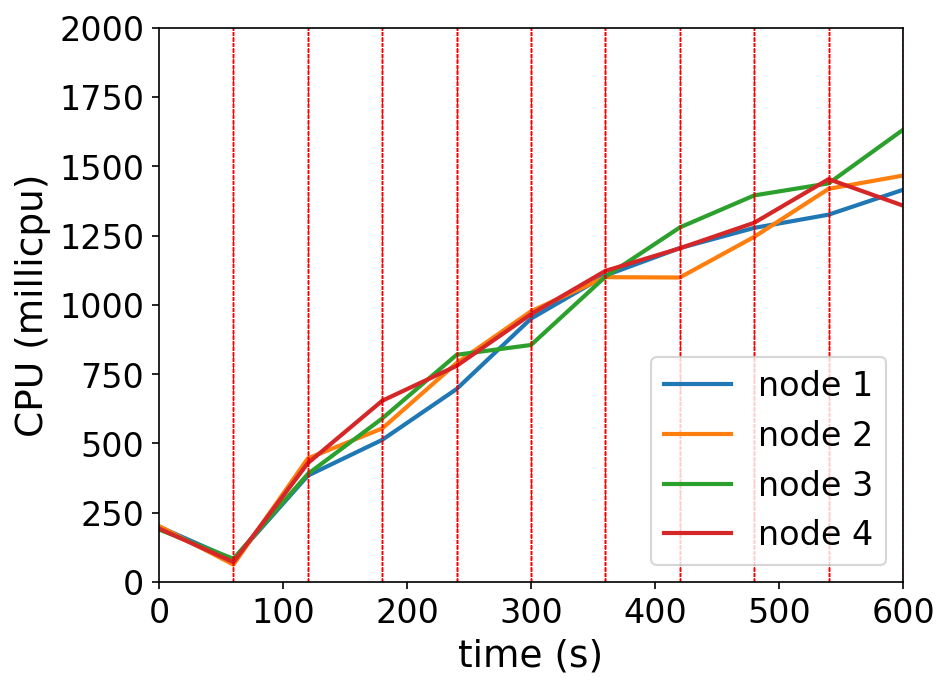

Data behind this chart, as committed beside it:
timestamp, ppgcc-m02_pod_amount, ppgcc-m02_memory, ppgcc-m02_cpu, ppgcc-m03_pod_amount, ppgcc-m03_memory, ppgcc-m03_cpu, ppgcc-m04_pod_amount, ppgcc-m04_memory, ppgcc-m04_cpu, ppgcc-m05_pod_amount, ppgcc-m05_memory, ppgcc-m05_cpu
0, 10, 1080748, 199784011, 10, 1094280, 202063449, 10, 1085756, 189533887, 10, 1087628, 193136540
60, 10, 1087084, 81198300, 10, 1098504, 63023794, 10, 1092620, 83894910, 10, 1094360, 72229576
120, 3, 1020556, 384017266, 16, 1174636, 446159228, 9, 1089584, 390080050, 12, 1124324, 429124882
180, 8, 1074940, 513122474, 12, 1139892, 554225249, 12, 1132880, 590353952, 8, 1091568, 654207040
240, 9, 1095400, 696545895, 9, 1112832, 790167952, 9, 1105424, 820000365, 13, 1151364, 780065145
300, 9, 1104508, 950453619, 10, 1130916, 977049384, 11, 1126940, 855392857, 10, 1119544, 966416215
360, 11, 1129456, 1106003959, 9, 1118904, 1099959270, 10, 1120340, 1101673420, 10, 1124824, 1122706299
420, 8, 1099756, 1204845525, 8, 1108344, 1098728239, 15, 1184624, 1279472061, 9, 1121620, 1204194583
480, 12, 1144504, 1277715529, 9, 1125768, 1245425423, 10, 1134992, 1394940329, 9, 1123116, 1296242137
540, 10, 1126080, 1325523084, 11, 1154940, 1418707844, 10, 1133672, 1438368983, 9, 1125484, 1453594801
600, 9, 1115256, 1415180835, 9, 1133160, 1466594558, 12, 1163100, 1631714145, 10, 1141588, 1358120443
